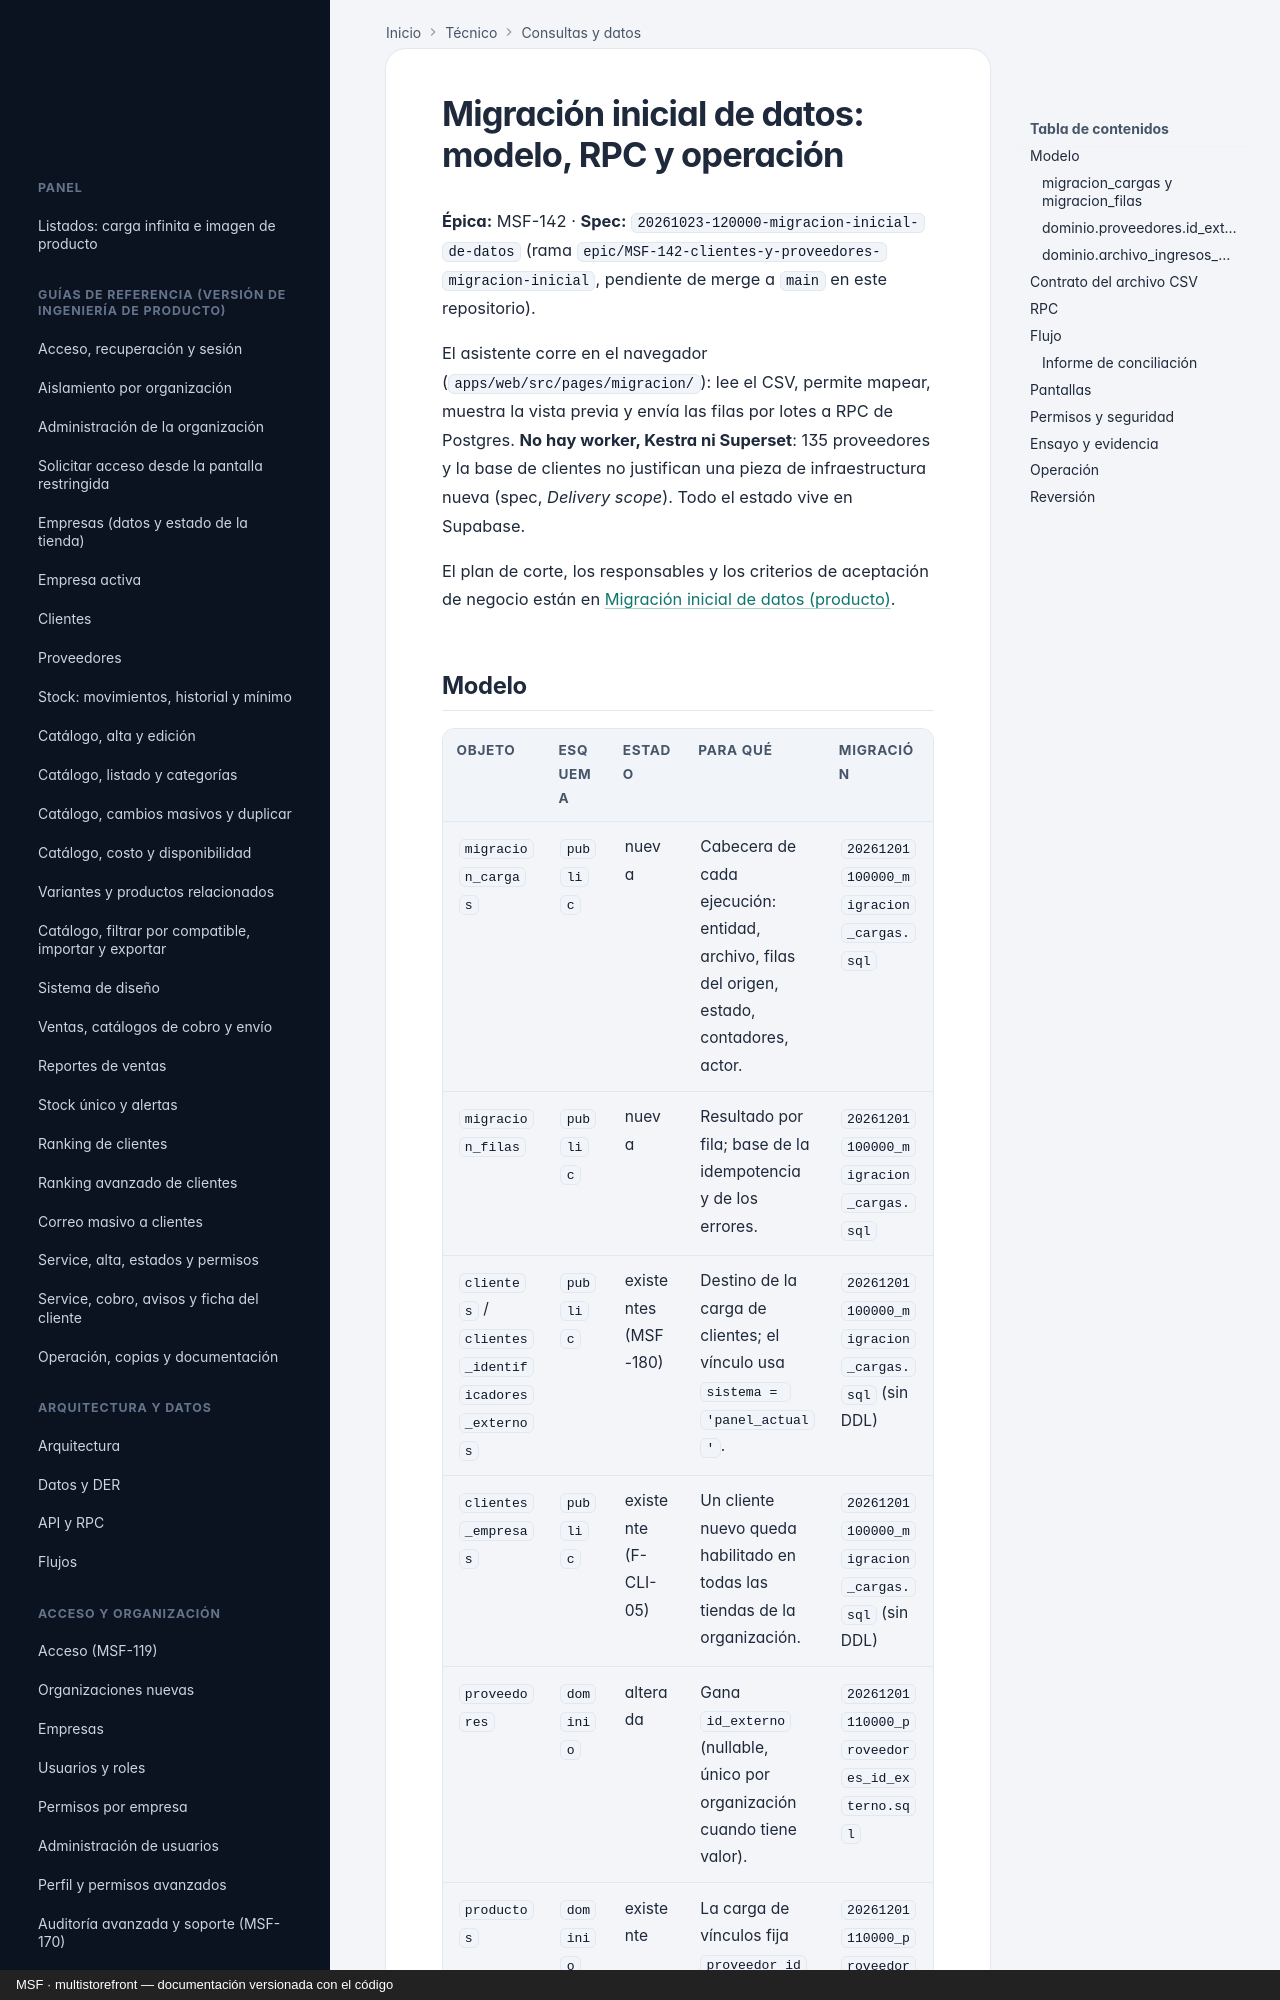

repository: nicolasjones/multistorefront-meli · page: tecnico/migracion-inicial-de-datos/index.html · generator: mkdocs · copyright: MSF · multistorefront — documentación versionada con el código

---
owner: tecnico
sources:
  - specs
  - supabase/migrations
  - apps/web/src
---

# Migración inicial de datos: modelo, RPC y operación

**Épica:** MSF-142 · **Spec:** `20261023-120000-migracion-inicial-de-datos` (rama
`epic/MSF-142-clientes-y-proveedores-migracion-inicial`, pendiente de merge a `main` en este
repositorio).

El asistente corre en el navegador (`apps/web/src/pages/migracion/`): lee el CSV, permite mapear,
muestra la vista previa y envía las filas por lotes a RPC de Postgres. **No hay worker, Kestra ni
Superset**: 135 proveedores y la base de clientes no justifican una pieza de infraestructura nueva
(spec, *Delivery scope*). Todo el estado vive en Supabase.

El plan de corte, los responsables y los criterios de aceptación de negocio están en
[Migración inicial de datos (producto)](../producto/migracion-inicial-de-datos.md).
